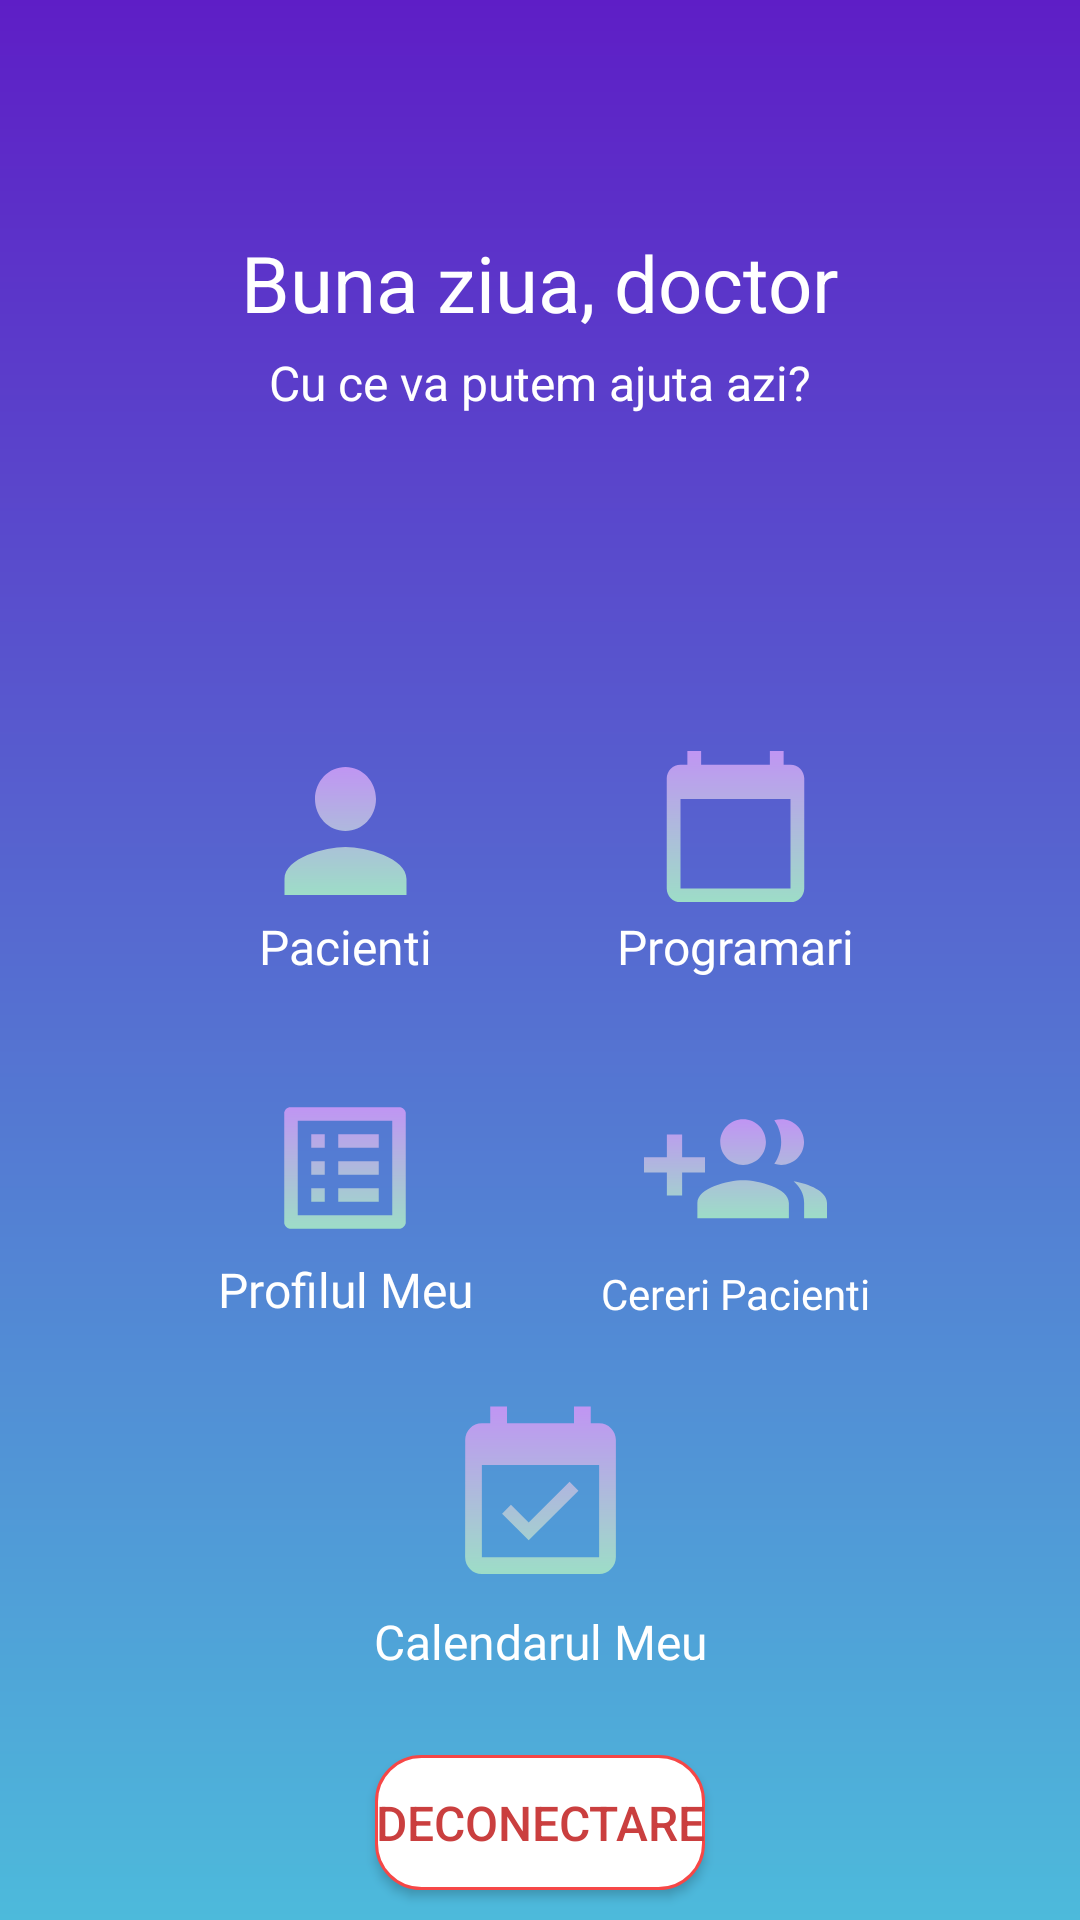

Layout XML and referenced resources for this Android screen:
<!-- AndroidManifest.xml: application theme Theme.DoctorPlus -->
<!-- res/layout/activity_doctor_home.xml -->
<?xml version="1.0" encoding="utf-8"?>
<androidx.constraintlayout.widget.ConstraintLayout xmlns:android="http://schemas.android.com/apk/res/android"
    xmlns:app="http://schemas.android.com/apk/res-auto"
    xmlns:tools="http://schemas.android.com/tools"
    android:layout_width="match_parent"
    android:layout_height="match_parent"
    android:background="@drawable/home_background"
    tools:context=".DoctorHomeActivity">


    <Button
        android:id="@+id/myCalendarBtn"
        android:layout_width="180dp"
        android:layout_height="100dp"
        android:background="@drawable/button_home"
        android:fontFamily="@font/roboto"
        android:gravity="bottom|center"
        android:paddingBottom="8dp"
        android:text="Calendarul Meu"
        android:textAllCaps="false"
        android:textColor="@color/textColor"
        android:textSize="16sp"
        app:layout_constraintBottom_toTopOf="@+id/signOutBtn"
        app:layout_constraintEnd_toEndOf="parent"
        app:layout_constraintHorizontal_bias="0.5"
        app:layout_constraintStart_toStartOf="parent"
        app:layout_constraintTop_toBottomOf="@+id/view"
        app:layout_constraintVertical_bias="0.93" />

    <Button
        android:id="@+id/signOutBtn"
        android:layout_width="wrap_content"
        android:layout_height="45dp"
        android:layout_marginBottom="10dp"
        android:background="@drawable/button_danger"
        android:text="Deconectare"
        android:textColor="#CA3F3F"
        android:textSize="16sp"
        app:layout_constraintBottom_toBottomOf="parent"
        app:layout_constraintEnd_toEndOf="parent"
        app:layout_constraintHorizontal_bias="0.5"
        app:layout_constraintStart_toStartOf="parent" />

    <Button
        android:id="@+id/btnRequst"
        android:layout_width="150dp"
        android:layout_height="100dp"
        android:layout_marginRight="40dp"
        android:background="@drawable/button_home"
        android:fontFamily="@font/roboto"
        android:gravity="bottom|center"
        android:paddingBottom="8dp"
        android:text="Programari"
        android:textAllCaps="false"
        android:textColor="@color/textColor"
        android:textSize="16sp"
        app:layout_constraintBottom_toTopOf="@+id/signOutBtn"
        app:layout_constraintEnd_toEndOf="parent"
        app:layout_constraintHorizontal_bias="1.0"
        app:layout_constraintStart_toStartOf="parent"
        app:layout_constraintTop_toBottomOf="@+id/view"
        app:layout_constraintVertical_bias="0.072" />

    <Button
        android:id="@+id/appointement"
        android:layout_width="150dp"
        android:layout_height="100dp"
        android:layout_marginRight="40dp"
        android:layout_marginBottom="98dp"
        android:background="@drawable/button_home"
        android:fontFamily="@font/roboto"
        android:gravity="bottom|center"
        android:paddingBottom="8dp"
        android:text="Cereri Pacienti"
        android:textAllCaps="false"
        android:textColor="@color/textColor"
        android:textSize="14sp"
        app:layout_constraintBottom_toTopOf="@+id/signOutBtn"
        app:layout_constraintEnd_toEndOf="parent"
        app:layout_constraintHorizontal_bias="1.0"
        app:layout_constraintStart_toStartOf="parent"
        app:layout_constraintTop_toBottomOf="@+id/btnRequst"
        app:layout_constraintVertical_bias="0.271" />

    <Button
        android:id="@+id/listPatients"
        android:layout_width="150dp"
        android:layout_height="100dp"
        android:layout_marginLeft="40dp"
        android:background="@drawable/button_home"
        android:fontFamily="@font/roboto"
        android:gravity="bottom|center"
        android:paddingBottom="8dp"
        android:text="Pacienti"
        android:textAllCaps="false"
        android:textColor="@color/textColor"
        android:textSize="16sp"
        app:layout_constraintBottom_toTopOf="@+id/signOutBtn"
        app:layout_constraintEnd_toEndOf="parent"
        app:layout_constraintHorizontal_bias="0.0"
        app:layout_constraintStart_toStartOf="parent"
        app:layout_constraintTop_toBottomOf="@+id/view"
        app:layout_constraintVertical_bias="0.072" />

    <Button
        android:id="@+id/profile"
        android:layout_width="150dp"
        android:layout_height="100dp"
        android:layout_marginLeft="40dp"
        android:layout_marginBottom="98dp"
        android:background="@drawable/button_home"
        android:fontFamily="@font/roboto"
        android:gravity="bottom|center"
        android:paddingBottom="8dp"
        android:text="Profilul Meu"
        android:textAllCaps="false"
        android:textColor="@color/textColor"
        android:textSize="16sp"
        app:layout_constraintBottom_toTopOf="@+id/signOutBtn"
        app:layout_constraintEnd_toEndOf="parent"
        app:layout_constraintHorizontal_bias="0.0"
        app:layout_constraintStart_toStartOf="parent"
        app:layout_constraintTop_toBottomOf="@+id/listPatients"
        app:layout_constraintVertical_bias="0.271" />

    <LinearLayout
        android:id="@+id/view"
        android:layout_width="0dp"
        android:layout_height="215dp"
        android:background="@drawable/rectangle_round"
        android:elevation="6dp"
        android:gravity="center"
        android:orientation="vertical"
        app:layout_constraintEnd_toEndOf="parent"
        app:layout_constraintStart_toStartOf="parent"
        app:layout_constraintTop_toTopOf="parent">

        <TextView
            android:id="@+id/welcomeTextDoctor"
            android:layout_width="wrap_content"
            android:layout_height="wrap_content"
            android:text="Buna ziua, doctor"
            android:textColor="#ffffff"
            android:textSize="26sp" />

        <TextView
            android:layout_width="wrap_content"
            android:layout_height="wrap_content"
            android:layout_marginTop="5dp"
            android:text="Cu ce va putem ajuta azi?"
            android:textColor="#ffffff"
            android:textSize="16sp" />

    </LinearLayout>

    <ImageView
        android:id="@+id/imageView7"
        android:layout_width="wrap_content"
        android:layout_height="wrap_content"
        android:elevation="19dp"
        app:layout_constraintBottom_toBottomOf="@+id/listPatients"
        app:layout_constraintEnd_toEndOf="@+id/listPatients"
        app:layout_constraintHorizontal_bias="0.5"
        app:layout_constraintStart_toStartOf="@+id/listPatients"
        app:layout_constraintTop_toTopOf="@+id/listPatients"
        app:layout_constraintVertical_bias="0.3"
        app:srcCompat="@drawable/ic_person" />

    <ImageView
        android:id="@+id/imageView8"
        android:layout_width="wrap_content"
        android:layout_height="wrap_content"
        android:elevation="19dp"
        app:layout_constraintBottom_toBottomOf="@+id/profile"
        app:layout_constraintEnd_toEndOf="@+id/profile"
        app:layout_constraintHorizontal_bias="0.5"
        app:layout_constraintStart_toStartOf="@+id/profile"
        app:layout_constraintTop_toTopOf="@+id/profile"
        app:layout_constraintVertical_bias="0.3"
        app:srcCompat="@drawable/ic_profile" />

    <ImageView
        android:id="@+id/imageView9"
        android:layout_width="wrap_content"
        android:layout_height="wrap_content"
        android:elevation="19dp"
        app:layout_constraintBottom_toBottomOf="@+id/btnRequst"
        app:layout_constraintEnd_toEndOf="@+id/btnRequst"
        app:layout_constraintHorizontal_bias="0.5"
        app:layout_constraintStart_toStartOf="@+id/btnRequst"
        app:layout_constraintTop_toTopOf="@+id/btnRequst"
        app:layout_constraintVertical_bias="0.3"
        app:srcCompat="@drawable/ic_appointement" />

    <ImageView
        android:id="@+id/imageView10"
        android:layout_width="62dp"
        android:layout_height="61dp"
        android:elevation="19dp"
        app:layout_constraintBottom_toBottomOf="@+id/appointement"
        app:layout_constraintEnd_toEndOf="@+id/appointement"
        app:layout_constraintHorizontal_bias="0.5"
        app:layout_constraintStart_toStartOf="@+id/appointement"
        app:layout_constraintTop_toTopOf="@+id/appointement"
        app:layout_constraintVertical_bias="0.3"
        app:srcCompat="@drawable/ic_request" />

    <ImageView
        android:id="@+id/imageView11"
        android:layout_width="wrap_content"
        android:layout_height="wrap_content"
        android:layout_marginBottom="80dp"
        android:elevation="19dp"
        app:layout_constraintBottom_toBottomOf="@+id/myCalendarBtn"
        app:layout_constraintEnd_toEndOf="@+id/myCalendarBtn"
        app:layout_constraintHorizontal_bias="0.5"
        app:layout_constraintStart_toStartOf="@+id/myCalendarBtn"
        app:layout_constraintTop_toTopOf="@+id/myCalendarBtn"
        app:layout_constraintVertical_bias="0.0"
        app:srcCompat="@drawable/ic_calendar" />


</androidx.constraintlayout.widget.ConstraintLayout>
<!-- resources referenced by this layout -->
<resources>
  <color name="textColor">#FFFFFF</color>
  <!-- drawable button_danger (drawable) -->
  <?xml version="1.0" encoding="utf-8"?>
  <shape xmlns:android="http://schemas.android.com/apk/res/android"
      android:shape="rectangle" android:padding="10dp">
      <solid android:color="#FFFFFF"/>
      <corners android:radius="15dp"/>
      <stroke
          android:width="1dp"
          android:color="#f64747"/>
  </shape>
  <!-- drawable home_background (drawable) -->
  <?xml version="1.0" encoding="utf-8"?>
  <layer-list xmlns:android="http://schemas.android.com/apk/res/android">
      <item>
          <shape android:shape="rectangle">
              <gradient
                  android:angle="90"
                  android:startColor="#4DBADB"
                  android:endColor="#5E1EC6"
                  android:type="linear" />
          </shape>
      </item>
  </layer-list>
  <!-- drawable ic_appointement (drawable) -->
  <vector xmlns:android="http://schemas.android.com/apk/res/android"
      xmlns:aapt="http://schemas.android.com/aapt"
      android:width="55dp"
      android:height="55dp"
      android:viewportWidth="55"
      android:viewportHeight="55">
    <path
        android:pathData="M45.8333,6.875H43.5417V2.2917H38.9583V6.875H16.0417V2.2917H11.4583V6.875H9.1667C6.6458,6.875 4.5833,8.9375 4.5833,11.4583V48.125C4.5833,50.6458 6.6458,52.7083 9.1667,52.7083H45.8333C48.3542,52.7083 50.4167,50.6458 50.4167,48.125V11.4583C50.4167,8.9375 48.3542,6.875 45.8333,6.875ZM45.8333,48.125H9.1667V18.3333H45.8333V48.125Z">
      <aapt:attr name="android:fillColor">
        <gradient 
            android:startY="2.29166"
            android:startX="27.5"
            android:endY="52.7083"
            android:endX="27.5"
            android:type="linear">
          <item android:offset="0" android:color="#C095F3"/>
          <item android:offset="1" android:color="#9DDDC7"/>
        </gradient>
      </aapt:attr>
    </path>
  </vector>
  <!-- drawable ic_person (drawable) -->
  <vector xmlns:android="http://schemas.android.com/apk/res/android"
      xmlns:aapt="http://schemas.android.com/aapt"
      android:width="61dp"
      android:height="64dp"
      android:viewportWidth="61"
      android:viewportHeight="64">
    <path
        android:pathData="M30.5,32C36.1171,32 40.6667,27.2267 40.6667,21.3334C40.6667,15.44 36.1171,10.6667 30.5,10.6667C24.8829,10.6667 20.3333,15.44 20.3333,21.3334C20.3333,27.2267 24.8829,32 30.5,32ZM30.5,37.3334C23.7137,37.3334 10.1667,40.9067 10.1667,48V53.3334H50.8333V48C50.8333,40.9067 37.2862,37.3334 30.5,37.3334Z">
      <aapt:attr name="android:fillColor">
        <gradient 
            android:startY="10.6667"
            android:startX="30.5"
            android:endY="53.3334"
            android:endX="30.5"
            android:type="linear">
          <item android:offset="0" android:color="#C095F3"/>
          <item android:offset="1" android:color="#9DDDC7"/>
        </gradient>
      </aapt:attr>
    </path>
  </vector>
  <style name="Theme.DoctorPlus" parent="Theme.MaterialComponents.DayNight.NoActionBar">
          
          <item name="colorPrimary">@color/colorPrimary</item>
          <item name="colorPrimaryVariant">@color/colorPrimaryDark</item>
          <item name="colorOnPrimary">@color/colorAccent</item>
  
          
          <item name="colorSecondary">@color/material_dynamic_secondary100</item>
          <item name="colorSecondaryVariant">@color/design_default_color_secondary_variant</item>
          <item name="colorOnSecondary">@color/design_default_color_on_secondary</item>
          
          <item name="android:statusBarColor">?attr/colorPrimaryVariant</item>
          
          <item name="colorAccent">#7F51E6</item>
  
      </style>
  <color name="colorPrimary">#61C58E</color>
  <color name="colorPrimaryDark">#278580</color>
  <color name="colorAccent">#FFFFFF</color>
</resources>
